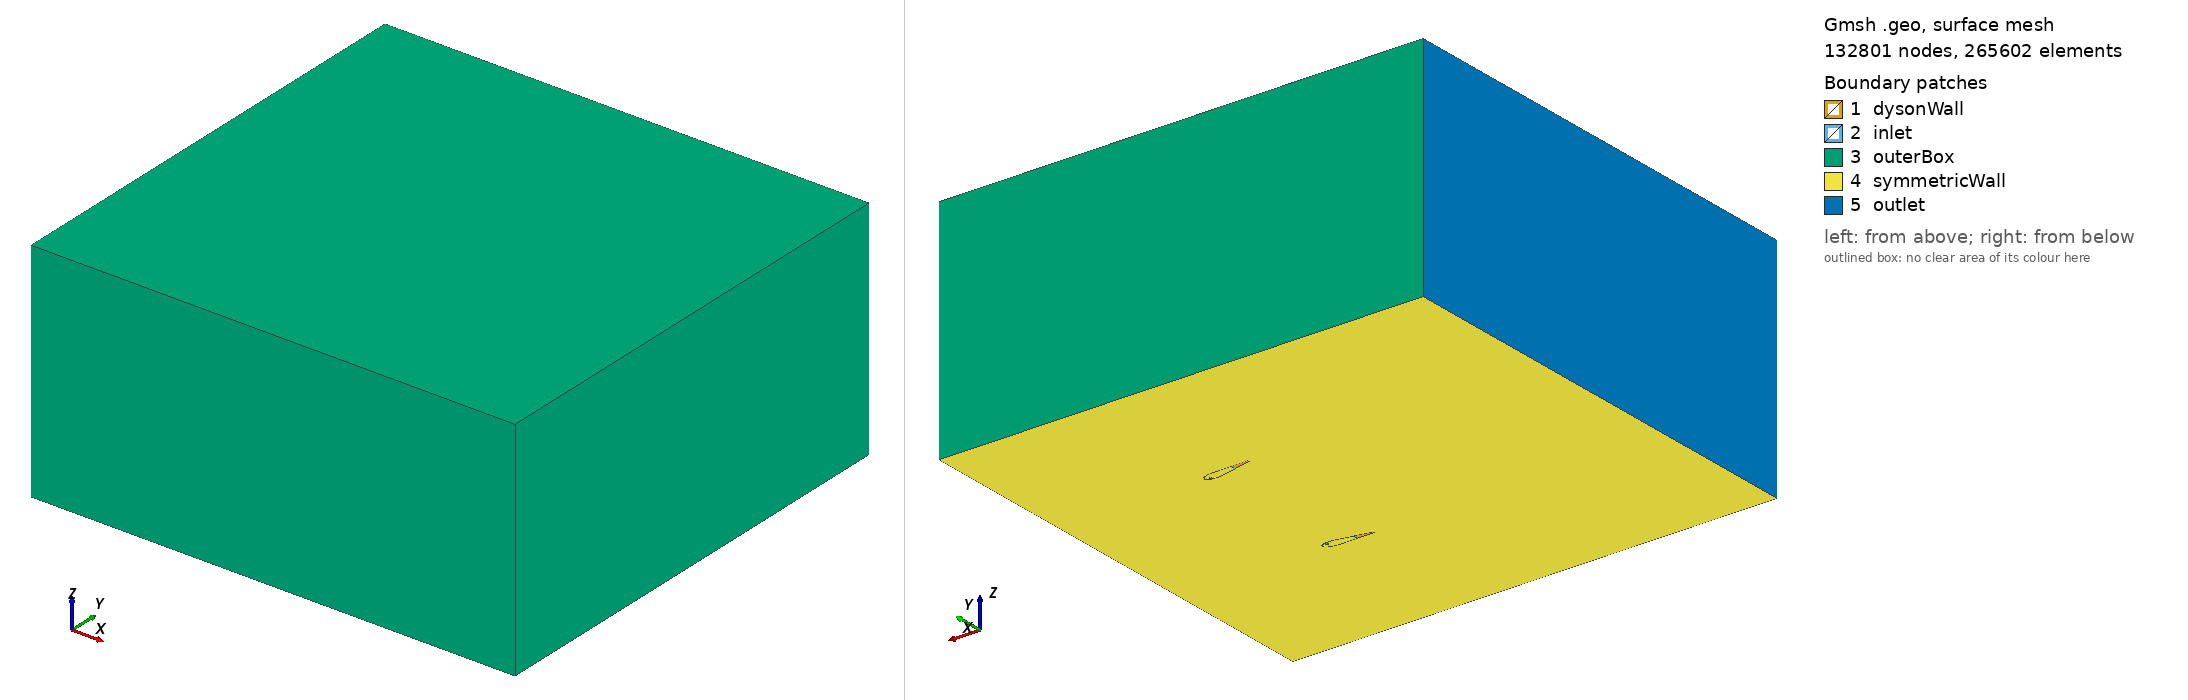

Gmsh geometry script, surface-meshed: 132801 nodes, 265602 surface elements. Boundary patches (legend numbers): 1 dysonWall, 2 inlet, 3 outerBox, 4 symmetricWall, 5 outlet. Left view from above one corner, right view from below the opposite corner. Legend entries are the model's physical surfaces.

=== dysonRANS.geo (drawn) ===
SetFactory("OpenCASCADE");
Merge "dyson.step";
Physical Volume("vol") = {1};
//+

Transfinite Line {5, 33, 34, 7} = 100 Using Progression 1; //45

Transfinite Line {22, 19, 20, 17} = 100 Using Progression 1; //30

Transfinite Line {10, 15, 14, 8} = 100 Using Progression 1; //45

Transfinite Line {26, 32, 25, 30} = 100 Using Progression 1; //30

Transfinite Line {40, 45} = 10 Using Progression 1;

Transfinite Line {1, 3} = 1 Using Progression 1;
Transfinite Line {11, 13} = 6 Using Progression 1;
Transfinite Line {28, 27} = 10 Using Progression 1;

Transfinite Line {12, 9, 29, 24, 6, 31, 21, 16, 51, 23, 23, 23, 18, 2, 2, 2, 4} = 300 Using Progression 1;//bump 0.5

Transfinite Line {46, 39} = 20 Using Progression 1;

Transfinite Line {37, 35, 43, 41} = 20 Using Progression 1; //box 

Transfinite Line {49, 50, 47, 48} = 20 Using Progression 1; //box

Transfinite Line {36, 44, 42, 38} = 20 Using Progression 1; //box



//Note : surface 13 is the symmetric surface, surfaces 12-17 are surface of outer box.
//Transfinite Surface {1};
//Transfinite Surface {2};
//Transfinite Surface {3};
//Transfinite Surface {4};
//Transfinite Surface {5};
//Transfinite Surface {6};
//Transfinite Surface {7};
//Transfinite Surface {8};
//Transfinite Surface {9};
//Transfinite Surface {10};
//Transfinite Surface {11};
//Transfinite Surface {12};
//Transfinite Surface {13};
//Transfinite Surface {14};
//Transfinite Surface {15};
//Transfinite Surface {16};
//Transfinite Surface {17};
//Transfinite Surface {18};
//Transfinite Surface {19};

//+
//Recombine Surface {16, 11, 14, 12,13, 15, 5, 19, 1, 2, 10, 3, 4, 9, 8, 6, 7, 17, 18};
//Recombine Surface {1,2,3,4,5,6,7,8,9,10,11,18,19};
//+

//+
Physical Surface("outerBox") = {12, 14, 15, 16, 17};
Physical Surface("symmetricWall") = {13};
Physical Surface("inlet") = {9};
Physical Surface("dysonWall") = {1, 2, 3, 4, 5, 6, 7, 8, 10, 11, 18, 19};
//+
Physical Surface("outlet") = {16};


Also in the case, not shown: dyson.step (merged mesh/CAD file).
